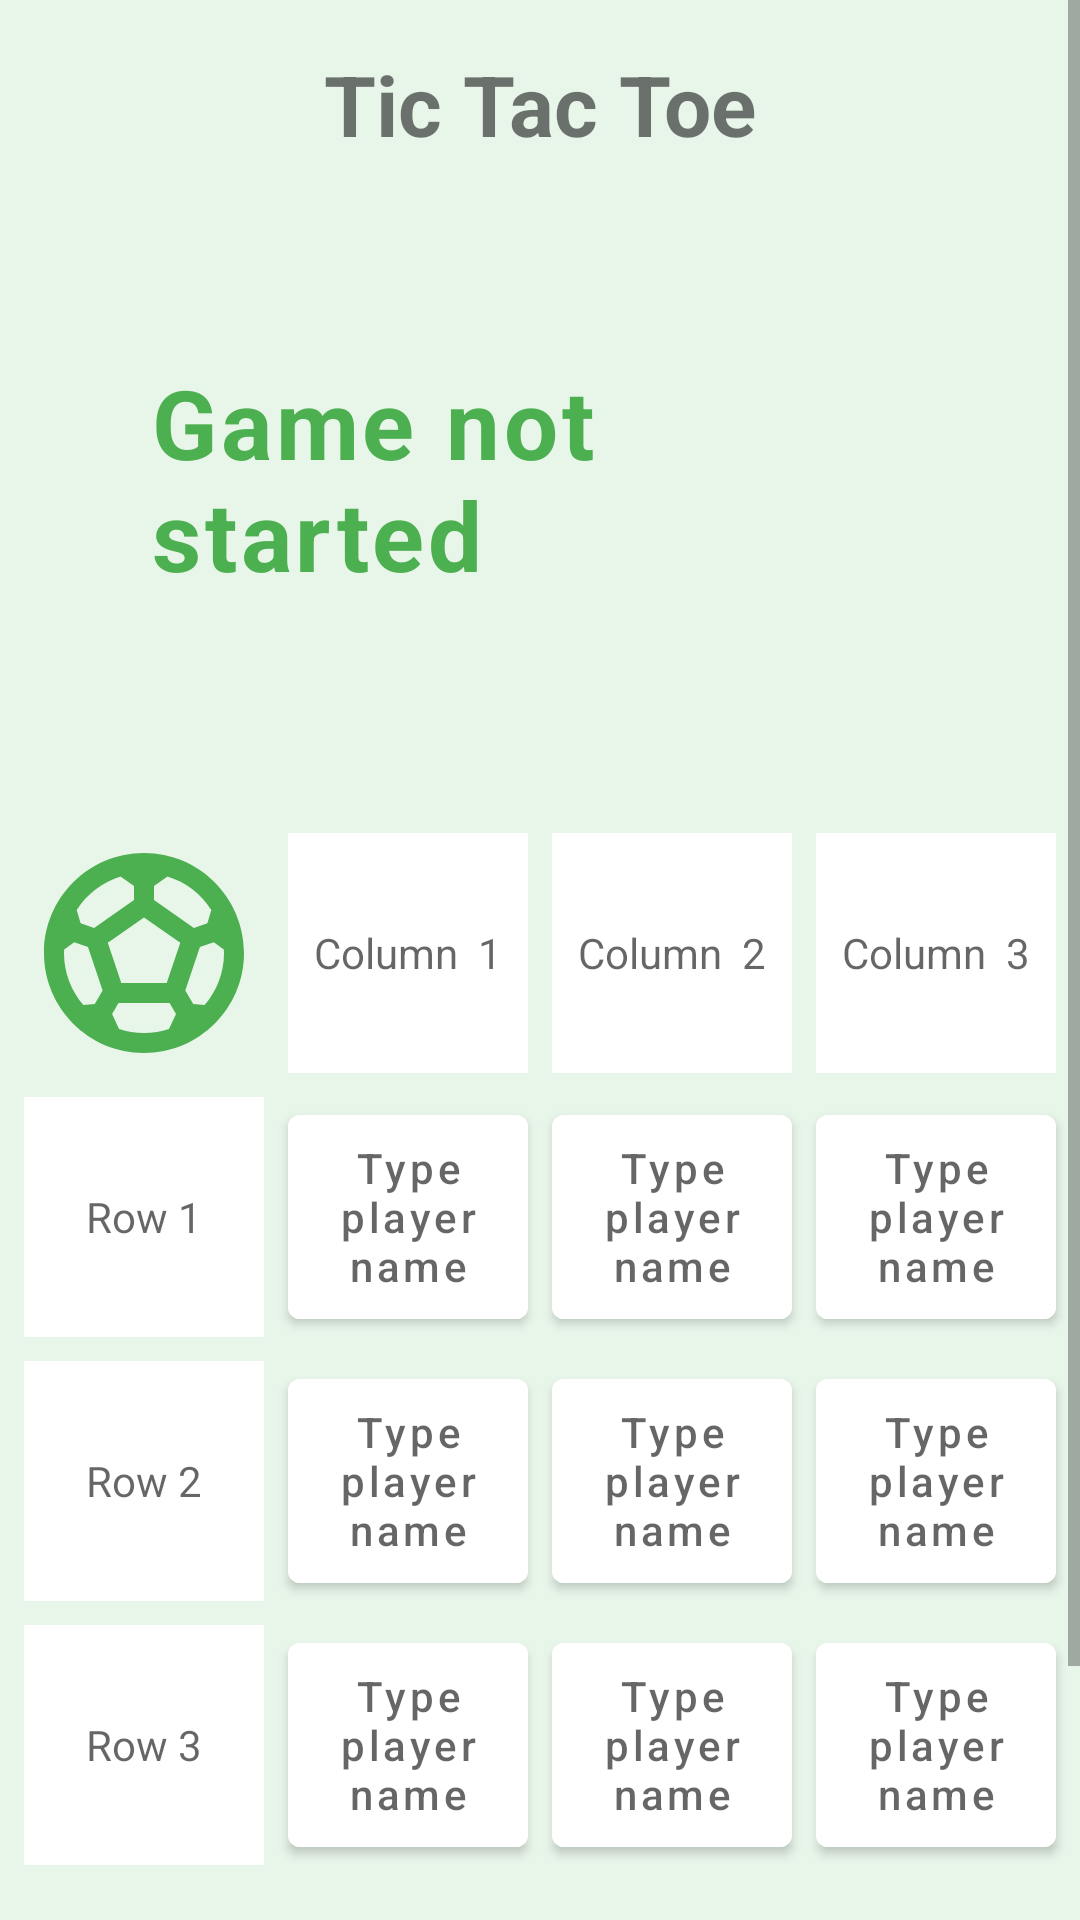

The Android layout XML behind this screen, and the referenced resources:
<!-- AndroidManifest.xml: application theme Theme.FootyMastermind -->
<!-- res/layout/activity_start_tic_tac_toe.xml -->
<ScrollView xmlns:android="http://schemas.android.com/apk/res/android"
    xmlns:tools="http://schemas.android.com/tools"
    android:layout_width="match_parent"
    android:layout_height="match_parent"
    android:background="@color/grey"
    tools:context=".TicTacToeStart">

    <LinearLayout xmlns:android="http://schemas.android.com/apk/res/android"
        xmlns:tools="http://schemas.android.com/tools"
        android:layout_width="match_parent"
        android:layout_height="match_parent"
        android:background="@color/grey"
        android:orientation="vertical"
        tools:context=".TicTacToeStart">

        <TextView
            android:layout_width="wrap_content"
            android:layout_height="wrap_content"
            android:layout_gravity="center"
            android:layout_margin="8dp"
            android:padding="8dp"
            android:text="@string/tic_tac_toe"
            android:textSize="28sp"
            android:textStyle="bold" />

        <TextView
            android:id="@+id/game_status_text"
            android:layout_width="match_parent"
            android:layout_height="wrap_content"
            android:layout_gravity="center"
            android:layout_margin="50dp"
            android:letterSpacing="0.04"
            android:text="@string/game_not_started"
            android:textColor="@color/green"
            android:textSize="32sp"
            android:textStyle="bold" />

        <Button
            android:id="@+id/exit_button"
            android:layout_width="wrap_content"
            android:layout_height="wrap_content"
            android:layout_gravity="center"
            android:layout_marginTop="16dp"
            android:text="Exit"
            android:visibility="gone" />

        <HorizontalScrollView
            android:layout_width="wrap_content"
            android:layout_height="wrap_content"
            android:fillViewport="true">

            <GridLayout
                android:layout_width="match_parent"
                android:layout_height="wrap_content"
                android:layout_gravity="center"
                android:layout_margin="16dp"
                android:layout_marginStart="20dp"
                android:alignmentMode="alignMargins"
                android:columnCount="4"
                android:columnOrderPreserved="false"
                android:padding="8dp"
                android:rowCount="4"
                android:useDefaultMargins="true">

                <TextView
                    android:id="@+id/gr_11"
                    android:layout_width="80dp"
                    android:layout_height="80dp"
                    android:background="@drawable/baseline_sports_soccer_24"
                    android:gravity="center"
                    android:importantForAccessibility="no"
                    android:inputType="textMultiLine"
                    android:scrollbars="vertical" />

                <TextView
                    android:id="@+id/gr_12"
                    android:layout_width="80dp"
                    android:layout_height="80dp"
                    android:background="@color/white"
                    android:gravity="center"
                    android:hint="Column  1"
                    android:inputType="textMultiLine"
                    android:scrollbars="vertical" />

                <TextView
                    android:id="@+id/gr_13"
                    android:layout_width="80dp"
                    android:layout_height="80dp"
                    android:background="@color/white"
                    android:gravity="center"
                    android:hint="Column  2"
                    android:inputType="textMultiLine"
                    android:scrollbars="vertical"
                    android:text="" />

                <TextView
                    android:id="@+id/gr_14"
                    android:layout_width="80dp"
                    android:layout_height="80dp"
                    android:background="@color/white"
                    android:gravity="center"
                    android:hint="Column  3"
                    android:inputType="textMultiLine"
                    android:scrollbars="vertical" />

                <TextView
                    android:id="@+id/gr_21"
                    android:layout_width="80dp"
                    android:layout_height="80dp"
                    android:background="@color/white"
                    android:gravity="center"
                    android:hint="Row 1"
                    android:inputType="textMultiLine"
                    android:scrollbars="vertical" />

                <Button
                    android:id="@+id/gr_22"
                    android:layout_width="80dp"
                    android:layout_height="80dp"
                    android:backgroundTint="@color/white"
                    android:gravity="center"
                    android:hint="Type player name"
                    android:inputType="textMultiLine"
                    android:scrollbars="vertical"
                    android:tag="0" />

                <Button
                    android:id="@+id/gr_23"
                    android:layout_width="80dp"
                    android:layout_height="80dp"
                    android:backgroundTint="@color/white"
                    android:gravity="center"
                    android:hint="Type player name"
                    android:inputType="textMultiLine"
                    android:scrollbars="vertical"
                    android:tag="1" />

                <Button
                    android:id="@+id/gr_24"
                    android:layout_width="80dp"
                    android:layout_height="80dp"
                    android:backgroundTint="@color/white"
                    android:gravity="center"
                    android:hint="Type player name"
                    android:inputType="textMultiLine"
                    android:scrollbars="vertical"
                    android:tag="2" />

                <TextView
                    android:id="@+id/gr_31"
                    android:layout_width="80dp"
                    android:layout_height="80dp"
                    android:background="@color/white"
                    android:gravity="center"
                    android:hint="Row 2"
                    android:inputType="textMultiLine"
                    android:scrollbars="vertical" />

                <Button
                    android:id="@+id/gr_32"
                    android:layout_width="80dp"
                    android:layout_height="80dp"
                    android:backgroundTint="@color/white"
                    android:gravity="center"
                    android:hint="Type player name"
                    android:inputType="textMultiLine"
                    android:scrollbars="vertical"
                    android:tag="3" />

                <Button
                    android:id="@+id/gr_33"
                    android:layout_width="80dp"
                    android:layout_height="80dp"
                    android:backgroundTint="@color/white"
                    android:gravity="center"
                    android:hint="Type player name"
                    android:inputType="textMultiLine"
                    android:scrollbars="vertical"
                    android:tag="4" />

                <Button
                    android:id="@+id/gr_34"
                    android:layout_width="80dp"
                    android:layout_height="80dp"
                    android:backgroundTint="@color/white"
                    android:gravity="center"
                    android:hint="Type player name"
                    android:inputType="textMultiLine"
                    android:scrollbars="vertical"
                    android:tag="5" />

                <TextView
                    android:id="@+id/gr_41"
                    android:layout_width="80dp"
                    android:layout_height="80dp"
                    android:background="@color/white"
                    android:gravity="center"
                    android:hint="Row 3"
                    android:inputType="textMultiLine"
                    android:scrollbars="vertical" />

                <Button
                    android:id="@+id/gr_42"
                    android:layout_width="80dp"
                    android:layout_height="80dp"
                    android:backgroundTint="@color/white"
                    android:gravity="center"
                    android:hint="Type player name"
                    android:inputType="textMultiLine"
                    android:scrollbars="vertical"
                    android:tag="6" />

                <Button
                    android:id="@+id/gr_43"
                    android:layout_width="80dp"
                    android:layout_height="80dp"
                    android:backgroundTint="@color/white"
                    android:gravity="center"
                    android:hint="Type player name"
                    android:inputType="textMultiLine"
                    android:scrollbars="vertical"
                    android:tag="7" />

                <Button
                    android:id="@+id/gr_44"
                    android:layout_width="80dp"
                    android:layout_height="80dp"
                    android:backgroundTint="@color/white"
                    android:gravity="center"
                    android:hint="Type player name"
                    android:inputType="textMultiLine"
                    android:scrollbars="vertical"
                    android:tag="8" />

            </GridLayout>
        </HorizontalScrollView>

        <Button
            android:id="@+id/start_game_button"
            android:layout_width="wrap_content"
            android:layout_height="wrap_content"
            android:layout_gravity="center"
            android:layout_margin="20dp"
            android:text="Start game" />

    </LinearLayout>
</ScrollView>
<!-- resources referenced by this layout -->
<resources>
  <color name="green">#4CAF50</color>
  <color name="grey">#E8F5E9</color>
  <color name="white">#FFFFFFFF</color>
  <!-- drawable baseline_sports_soccer_24 (drawable) -->
  <vector android:height="24dp" android:tint="#4CAF50"
      android:viewportHeight="24" android:viewportWidth="24"
      android:width="24dp" xmlns:android="http://schemas.android.com/apk/res/android">
      <path android:fillColor="@android:color/white" android:pathData="M12,2C6.48,2 2,6.48 2,12c0,5.52 4.48,10 10,10s10,-4.48 10,-10C22,6.48 17.52,2 12,2zM13,5.3l1.35,-0.95c1.82,0.56 3.37,1.76 4.38,3.34l-0.39,1.34l-1.35,0.46L13,6.7V5.3zM9.65,4.35L11,5.3v1.4L7.01,9.49L5.66,9.03L5.27,7.69C6.28,6.12 7.83,4.92 9.65,4.35zM7.08,17.11l-1.14,0.1C4.73,15.81 4,13.99 4,12c0,-0.12 0.01,-0.23 0.02,-0.35l1,-0.73L6.4,11.4l1.46,4.34L7.08,17.11zM14.5,19.59C13.71,19.85 12.87,20 12,20s-1.71,-0.15 -2.5,-0.41l-0.69,-1.49L9.45,17h5.11l0.64,1.11L14.5,19.59zM14.27,15H9.73l-1.35,-4.02L12,8.44l3.63,2.54L14.27,15zM18.06,17.21l-1.14,-0.1l-0.79,-1.37l1.46,-4.34l1.39,-0.47l1,0.73C19.99,11.77 20,11.88 20,12C20,13.99 19.27,15.81 18.06,17.21z"/>
  </vector>
  <string name="game_not_started">Game not started</string>
  <string name="tic_tac_toe">Tic Tac Toe</string>
  <style name="Theme.FootyMastermind" parent="Theme.MaterialComponents.Light.DarkActionBar">
          
          <item name="colorPrimary">@color/purple_500</item>
          <item name="colorPrimaryVariant">@color/purple_700</item>
          <item name="colorOnPrimary">@color/white</item>
          
          <item name="colorSecondary">@color/teal_200</item>
          <item name="colorSecondaryVariant">@color/teal_700</item>
          <item name="colorOnSecondary">@color/black</item>
          
          <item name="android:statusBarColor" tools:targetApi="l">?attr/colorPrimaryVariant</item>
          
      </style>
  <color name="purple_500">#FF6200EE</color>
  <color name="purple_700">#FF3700B3</color>
  <color name="teal_200">#FF03DAC5</color>
  <color name="teal_700">#FF018786</color>
  <color name="black">#FF000000</color>
</resources>
